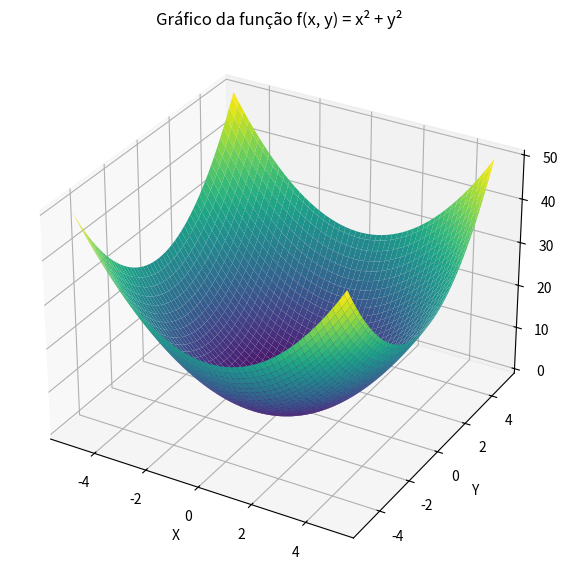

Here is the Python script that generated this plot:
import numpy as np
import matplotlib.pyplot as plt
from mpl_toolkits.mplot3d import Axes3D

# Definindo a função
def f(x, y):
    return x**2 + y**2

# Criando os dados para x e y
x = np.linspace(-5, 5, 100)
y = np.linspace(-5, 5, 100)
X, Y = np.meshgrid(x, y)
Z = f(X, Y)
    
# Criando o gráfico 3D
fig = plt.figure(figsize=(10, 7))
ax = fig.add_subplot(111, projection='3d')

# Plotando a superfície
surf = ax.plot_surface(X, Y, Z, cmap='viridis', edgecolor='none')

# Adicionando rótulos e título
ax.set_xlabel('X')
ax.set_ylabel('Y')
ax.set_zlabel('Z')
ax.set_title('Gráfico da função f(x, y) = x² + y²')

plt.show()